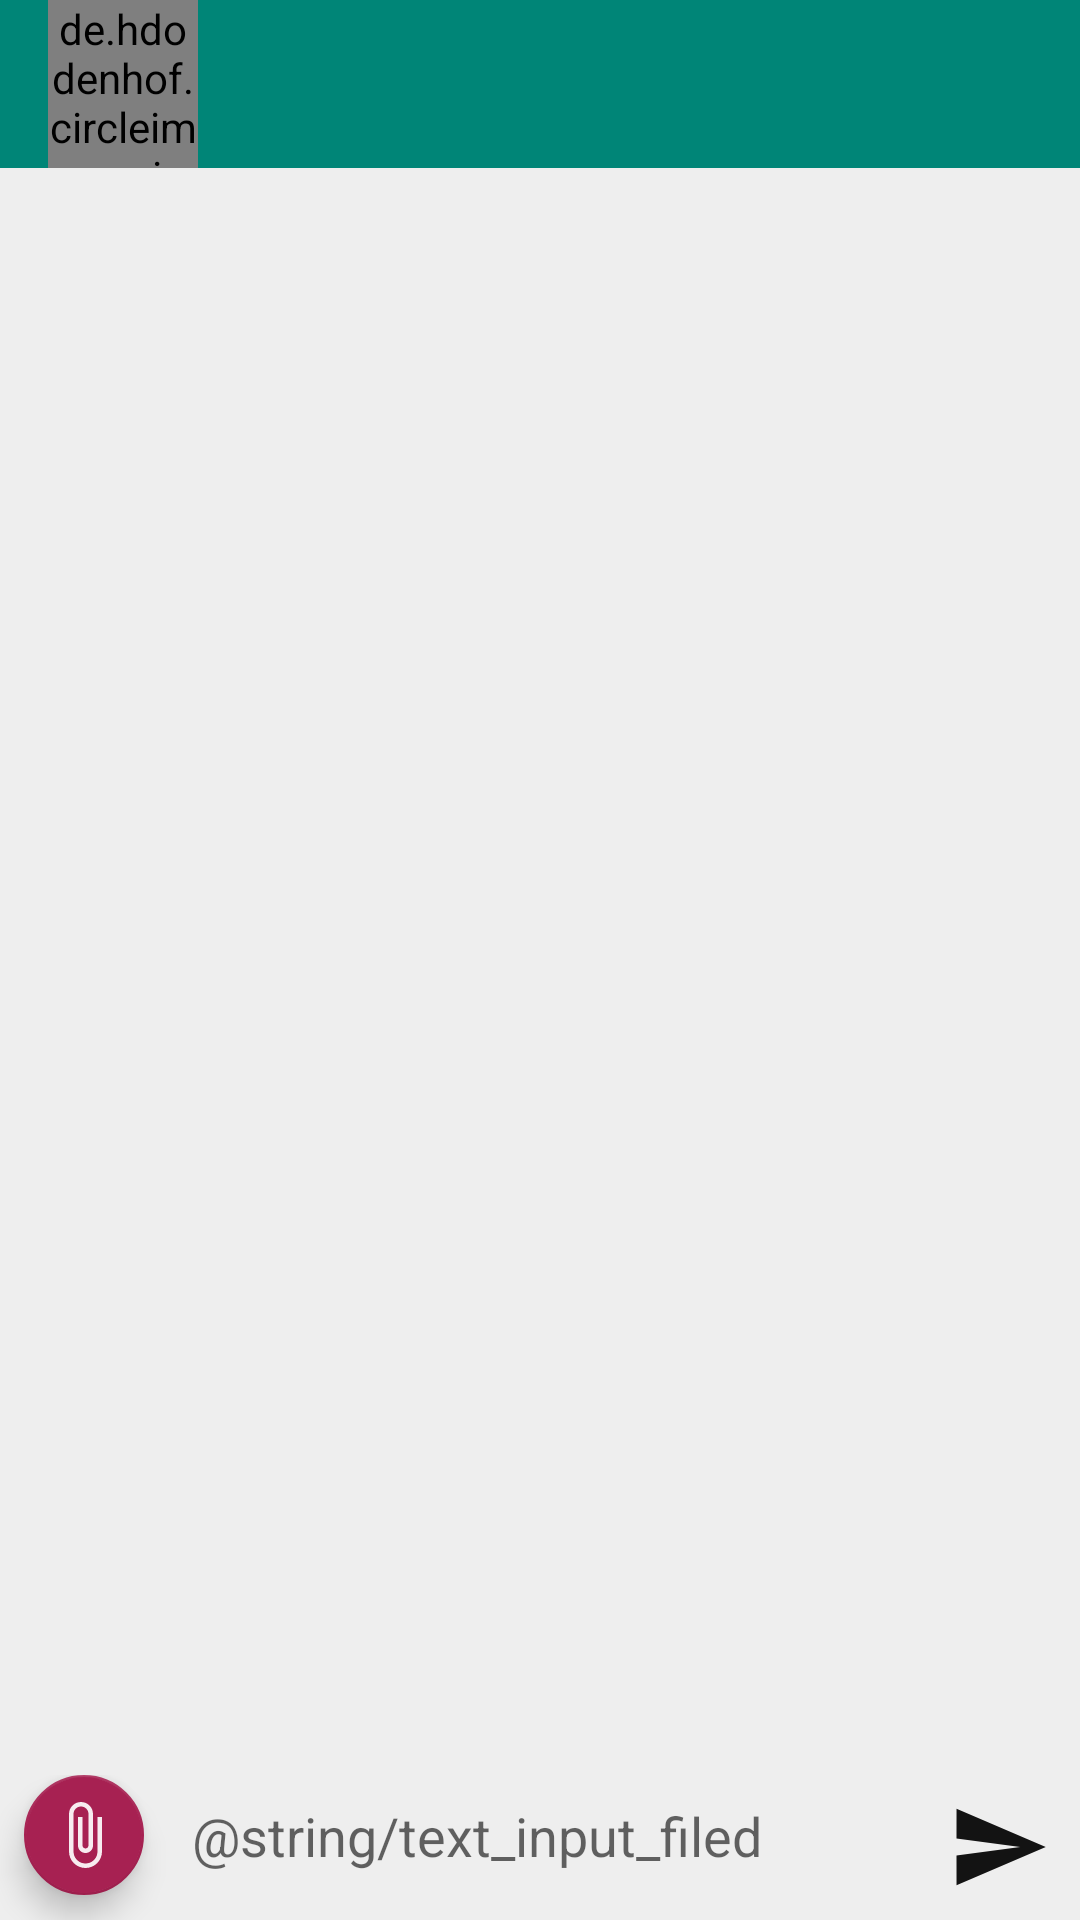

This screen was rendered from an Android layout file. Write that file and the resources it references.
<!-- AndroidManifest.xml: application theme AppTheme -->
<!-- res/layout/activity_chat.xml -->
<?xml version="1.0" encoding="utf-8"?>
<androidx.constraintlayout.widget.ConstraintLayout
    xmlns:android="http://schemas.android.com/apk/res/android"
    xmlns:app="http://schemas.android.com/apk/res-auto"
    xmlns:tools="http://schemas.android.com/tools"
    android:layout_width="match_parent"
    android:layout_height="match_parent"
    android:background="#EEEEEE">
    <com.google.android.material.appbar.AppBarLayout
        android:id="@+id/AppToolbarChat"
        android:layout_width="match_parent"
        android:layout_height="wrap_content"
        android:theme="@style/AppTheme.AppBarOverlay"
        app:layout_constraintTop_toTopOf="parent"
        app:layout_constraintEnd_toEndOf="parent"
        app:layout_constraintStart_toStartOf="parent">
        <LinearLayout
            android:layout_width="match_parent"
            android:layout_height="match_parent"
            android:orientation="horizontal">
            <androidx.appcompat.widget.Toolbar
                android:id="@+id/toolbarChat"
                android:layout_width="match_parent"
                android:layout_height="?attr/actionBarSize"
                android:background="?attr/colorPrimary"
                app:popupTheme="@style/AppTheme.PopupOverlay">
                <de.hdodenhof.circleimageview.CircleImageView
                    android:id="@+id/chatTitleImageView"
                    android:layout_width="50dp"
                    android:layout_height="wrap_content"
                    android:src ="@drawable/cat"
                    app:civ_border_width="2dp"
                    app:civ_border_color="#FF000000"/>
                <TextView
                    android:id="@+id/chatTitleTextView"
                    android:layout_width="match_parent"
                    android:layout_height="match_parent"
                    android:gravity="center|left"
                    android:paddingLeft="5dp"
                    android:textSize="20sp"
                    tools:text = "Chatname"/>
            </androidx.appcompat.widget.Toolbar>
        </LinearLayout>

    </com.google.android.material.appbar.AppBarLayout>
    <androidx.recyclerview.widget.RecyclerView
        android:id="@+id/recycler_view_messages"
        android:layout_width="0dp"
        android:layout_height="0dp"
        app:layout_constraintBottom_toTopOf="@id/relativeLayout_message"
        app:layout_constraintEnd_toEndOf="@id/AppToolbarChat"
        app:layout_constraintStart_toStartOf="@id/AppToolbarChat"
        app:layout_constraintTop_toBottomOf="@id/AppToolbarChat" />

    <RelativeLayout
        android:id="@+id/relativeLayout_message"
        android:layout_width="0dp"
        android:layout_height="wrap_content"
        app:layout_constraintBottom_toBottomOf="parent"
        app:layout_constraintEnd_toEndOf="parent"
        app:layout_constraintHorizontal_bias="0.0"
        app:layout_constraintStart_toStartOf="parent"
        app:layout_constraintTop_toTopOf="parent"
        app:layout_constraintVertical_bias="1.0">

        <com.google.android.material.floatingactionbutton.FloatingActionButton
            android:id="@+id/fab_attach"
            android:layout_width="wrap_content"
            android:layout_height="wrap_content"
            android:layout_alignParentStart="true"
            android:layout_marginEnd="8dp"
            android:layout_marginStart="8dp"
            app:fabSize="mini"
            app:srcCompat="@drawable/ic_attach_file_black_24dp" />

        <com.google.android.material.textfield.TextInputEditText
            android:id="@+id/editText_message"
            android:layout_width="match_parent"
            android:layout_height="wrap_content"
            android:layout_marginBottom="8dp"
            android:layout_marginEnd="8dp"
            android:layout_toEndOf="@id/fab_attach"
            android:layout_toStartOf="@id/imageView_send"
            android:background="@drawable/shape_text_input_field"
            android:elevation="2dp"
            android:hint="@string/text_input_filed"
            android:padding="8dp" />

        <ImageView
            android:id="@+id/imageView_send"
            android:layout_width="42dp"
            android:layout_height="34dp"
            android:layout_alignParentEnd="true"
            android:layout_centerVertical="true"
            android:layout_marginEnd="6dp"
            android:elevation="2dp"
            app:srcCompat="@drawable/ic_send_black_24dp" />
    </RelativeLayout>

</androidx.constraintlayout.widget.ConstraintLayout>
<!-- resources referenced by this layout -->
<resources>
  <!-- drawable ic_attach_file_black_24dp (drawable) -->
  <vector android:alpha="0.92" android:height="24dp"
      android:viewportHeight="24.0" android:viewportWidth="24.0"
      android:width="24dp" xmlns:android="http://schemas.android.com/apk/res/android">
      <path android:fillColor="#FFFFFF" android:pathData="M16.5,6v11.5c0,2.21 -1.79,4 -4,4s-4,-1.79 -4,-4V5c0,-1.38 1.12,-2.5 2.5,-2.5s2.5,1.12 2.5,2.5v10.5c0,0.55 -0.45,1 -1,1s-1,-0.45 -1,-1V6H10v9.5c0,1.38 1.12,2.5 2.5,2.5s2.5,-1.12 2.5,-2.5V5c0,-2.21 -1.79,-4 -4,-4S7,2.79 7,5v12.5c0,3.04 2.46,5.5 5.5,5.5s5.5,-2.46 5.5,-5.5V6h-1.5z"/>
  </vector>
  <!-- drawable ic_send_black_24dp (drawable) -->
  <vector android:alpha="0.92" android:height="24dp"
      android:viewportHeight="24.0" android:viewportWidth="24.0"
      android:width="24dp" xmlns:android="http://schemas.android.com/apk/res/android">
      <path android:fillColor="#FF000000" android:pathData="M2.01,21L23,12 2.01,3 2,10l15,2 -15,2z"/>
  </vector>
  <style name="AppTheme.AppBarOverlay" parent="ThemeOverlay.AppCompat.Dark.ActionBar" />
  <style name="AppTheme.PopupOverlay" parent="ThemeOverlay.AppCompat.Light" />
  <style name="AppTheme" parent="Theme.AppCompat.Light.DarkActionBar">
          
          <item name="colorPrimary">@color/colorPrimary</item>
          <item name="colorPrimaryDark">@color/colorPrimaryDark</item>
          <item name="colorAccent">@color/colorAccent</item>
      </style>
  <color name="colorPrimary">#008577</color>
  <color name="colorPrimaryDark">#00574B</color>
  <color name="colorAccent">#A72152</color>
</resources>
